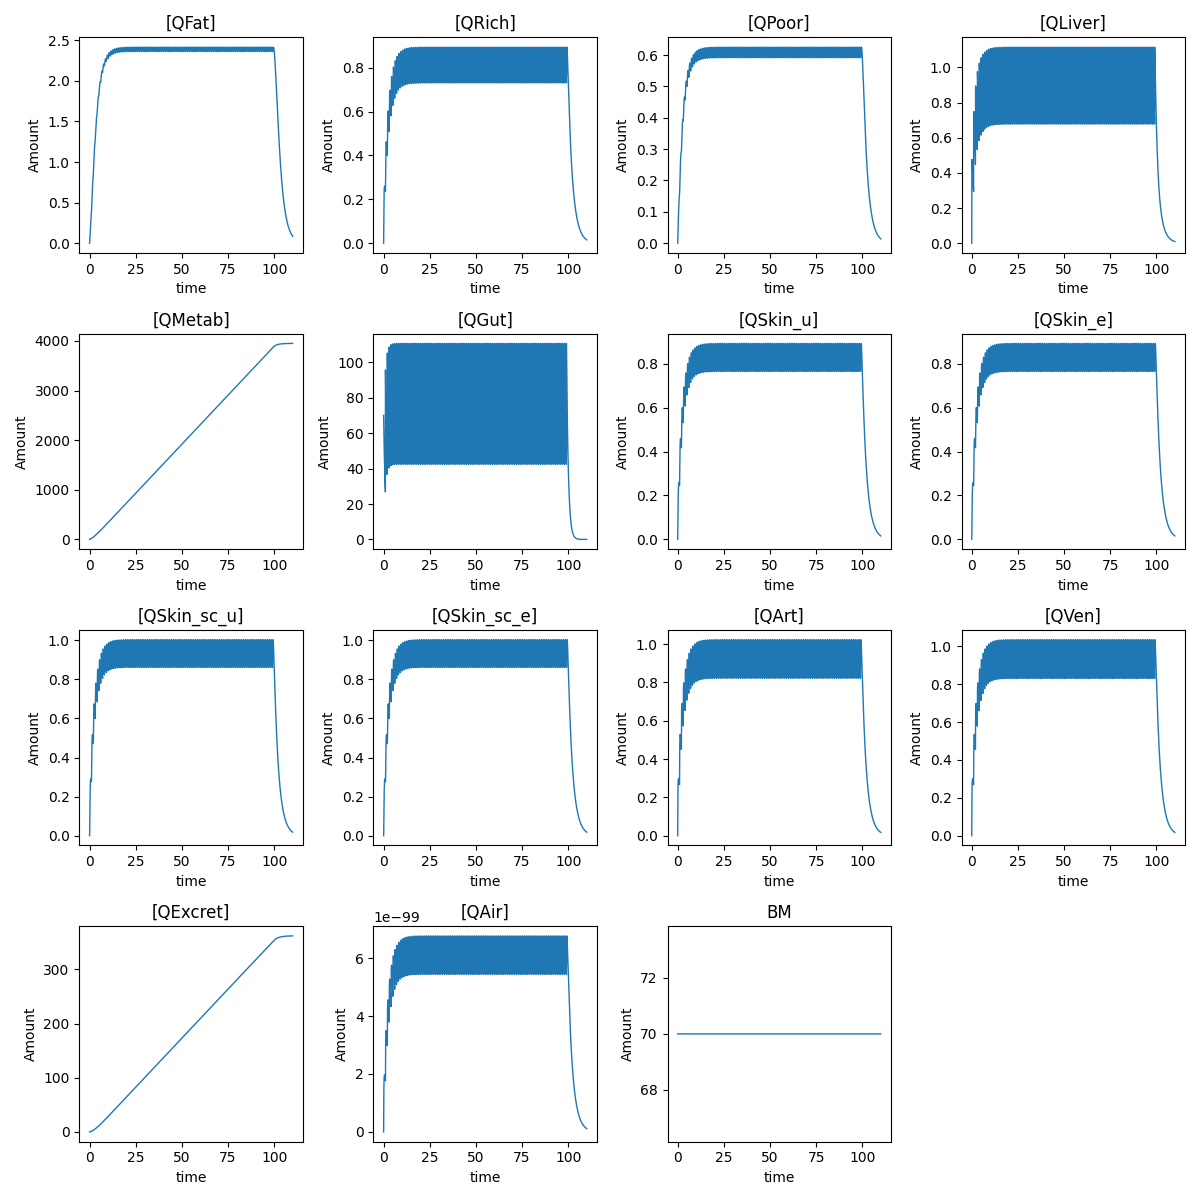

The data file committed next to this chart (first rows):
time, [QFat], [QRich], [QPoor], [QLiver], [QMetab], [QGut], [QSkin_u], [QSkin_e], [QSkin_sc_u], [QSkin_sc_e], [QArt], [QVen], [QExcret], [QAir], BM
0.0, 0.0, 0.0, 0.0, 0.0, 0.0, 70.0, 0.0, 0.0, 0.0, 0.0, 0.0, 0.0, 0.0, 0.0, 70.0
0.04167, 0.0047, 0.03957, 0.002968, 0.4407, 0.5925, 67.14, 0.01587, 0.01587, 0.01106, 0.01106, 0.1224, 0.134, 0.009298, 7.620408679056165e-100, 70.0
0.08333, 0.01708, 0.1051, 0.01059, 0.4705, 1.424, 64.4, 0.05151, 0.05151, 0.048, 0.048, 0.1833, 0.1904, 0.03422, 1.1894574759574064e-99, 70.0
0.125, 0.03278, 0.1534, 0.01993, 0.4768, 2.283, 61.77, 0.08857, 0.08857, 0.08976, 0.08976, 0.22, 0.2259, 0.06654, 1.4385936429314138e-99, 70.0
0.1667, 0.05044, 0.1874, 0.03009, 0.4766, 3.146, 59.25, 0.1227, 0.1227, 0.1291, 0.1291, 0.2454, 0.2506, 0.1037, 1.611372791998695e-99, 70.0
0.2083, 0.06925, 0.2112, 0.04053, 0.4727, 4.005, 56.84, 0.1526, 0.1526, 0.1639, 0.1639, 0.2634, 0.2681, 0.1444, 1.7330268737768353e-99, 70.0
0.25, 0.08868, 0.228, 0.05091, 0.4663, 4.854, 54.52, 0.1777, 0.1777, 0.1934, 0.1934, 0.276, 0.2803, 0.1874, 1.8183602488465215e-99, 70.0
0.2917, 0.1083, 0.2397, 0.06103, 0.4583, 5.691, 52.29, 0.1982, 0.1982, 0.2177, 0.2177, 0.2847, 0.2887, 0.2321, 1.8774336720622577e-99, 70.0
0.3333, 0.128, 0.2478, 0.07071, 0.4491, 6.512, 50.16, 0.2147, 0.2147, 0.2374, 0.2374, 0.2905, 0.2944, 0.278, 1.9172556210489587e-99, 70.0
0.375, 0.1473, 0.2532, 0.07989, 0.4393, 7.315, 48.11, 0.2277, 0.2277, 0.2529, 0.2529, 0.2943, 0.2979, 0.3246, 1.9427753324314617e-99, 70.0
0.4167, 0.1663, 0.2567, 0.0885, 0.429, 8.101, 46.15, 0.2377, 0.2377, 0.2649, 0.2649, 0.2964, 0.2999, 0.3717, 1.957527461479462e-99, 70.0
0.4583, 0.1848, 0.2588, 0.09652, 0.4185, 8.867, 44.26, 0.2452, 0.2452, 0.274, 0.274, 0.2973, 0.3007, 0.419, 1.964072243083971e-99, 70.0
0.5, 0.2028, 0.2597, 0.1039, 0.408, 9.615, 42.46, 0.2507, 0.2507, 0.2806, 0.2806, 0.2973, 0.3006, 0.4664, 1.964288021757965e-99, 70.0
0.5417, 0.2201, 0.2597, 0.1108, 0.3974, 10.34, 40.72, 0.2545, 0.2545, 0.2853, 0.2853, 0.2965, 0.2998, 0.5138, 1.959570672513498e-99, 70.0
0.5833, 0.2368, 0.2591, 0.117, 0.387, 11.05, 39.06, 0.2569, 0.2569, 0.2884, 0.2884, 0.2952, 0.2984, 0.5609, 1.950969968634795e-99, 70.0
0.625, 0.2529, 0.258, 0.1227, 0.3767, 11.74, 37.47, 0.2582, 0.2582, 0.2902, 0.2902, 0.2934, 0.2965, 0.6078, 1.9392864313223883e-99, 70.0
0.6667, 0.2683, 0.2565, 0.1278, 0.3665, 12.42, 35.94, 0.2587, 0.2587, 0.2909, 0.2909, 0.2912, 0.2943, 0.6544, 1.925137547798867e-99, 70.0
0.7083, 0.283, 0.2546, 0.1324, 0.3566, 13.07, 34.47, 0.2584, 0.2584, 0.2908, 0.2908, 0.2887, 0.2917, 0.7006, 1.909004074284771e-99, 70.0
0.75, 0.2971, 0.2525, 0.1366, 0.3469, 13.71, 33.07, 0.2576, 0.2576, 0.29, 0.29, 0.286, 0.289, 0.7464, 1.891264675515401e-99, 70.0
0.7917, 0.3105, 0.2501, 0.1403, 0.3375, 14.32, 31.72, 0.2562, 0.2562, 0.2886, 0.2886, 0.2832, 0.286, 0.7918, 1.8722218799976807e-99, 70.0
0.8333, 0.3232, 0.2476, 0.1435, 0.3282, 14.93, 30.42, 0.2545, 0.2545, 0.2868, 0.2868, 0.2801, 0.2829, 0.8367, 1.8521192422270888e-99, 70.0
0.875, 0.3352, 0.2449, 0.1463, 0.3192, 15.51, 29.18, 0.2525, 0.2525, 0.2846, 0.2846, 0.2769, 0.2797, 0.8811, 1.8311548386882533e-99, 70.0
0.9167, 0.3467, 0.2422, 0.1488, 0.3105, 16.08, 27.99, 0.2503, 0.2503, 0.2822, 0.2822, 0.2736, 0.2764, 0.9249, 1.809491447042772e-99, 70.0
0.9583, 0.3575, 0.2393, 0.1509, 0.302, 16.64, 26.85, 0.2478, 0.2478, 0.2794, 0.2794, 0.2703, 0.273, 0.9683, 1.787264240677531e-99, 70.0
1.0, 0.3677, 0.2363, 0.1527, 0.2937, 17.17, 95.75, 0.2452, 0.2452, 0.2765, 0.2765, 0.2668, 0.2695, 1.011, 1.764586762945167e-99, 70.0
1.042, 0.3819, 0.2729, 0.1571, 0.7263, 18.29, 91.84, 0.2583, 0.2583, 0.2845, 0.2845, 0.3857, 0.3999, 1.063, 2.5036056604146233e-99, 70.0
1.083, 0.4033, 0.3354, 0.1659, 0.7484, 19.63, 88.1, 0.2911, 0.2911, 0.3183, 0.3183, 0.4431, 0.4528, 1.129, 2.907705456361292e-99, 70.0
1.125, 0.4275, 0.3807, 0.1761, 0.747, 20.99, 84.5, 0.3252, 0.3252, 0.3568, 0.3568, 0.4762, 0.4846, 1.203, 3.1333337770406228e-99, 70.0
1.167, 0.453, 0.4115, 0.1869, 0.7395, 22.33, 81.05, 0.3564, 0.3564, 0.3928, 0.3928, 0.4981, 0.5058, 1.28, 3.282455090322265e-99, 70.0
1.208, 0.4792, 0.4322, 0.1978, 0.7285, 23.66, 77.74, 0.3831, 0.3831, 0.4241, 0.4241, 0.5125, 0.5196, 1.361, 3.3803791555835606e-99, 70.0
1.25, 0.5054, 0.4458, 0.2084, 0.7151, 24.97, 74.57, 0.4051, 0.4051, 0.4501, 0.4501, 0.5214, 0.5282, 1.444, 3.441926910818846e-99, 70.0
1.292, 0.5314, 0.4544, 0.2185, 0.7003, 26.25, 71.53, 0.4226, 0.4226, 0.4709, 0.4709, 0.5265, 0.5329, 1.527, 3.4772118990197885e-99, 70.0
1.333, 0.5568, 0.4593, 0.228, 0.6846, 27.5, 68.61, 0.4359, 0.4359, 0.487, 0.487, 0.5288, 0.5349, 1.611, 3.493281125509997e-99, 70.0
1.375, 0.5816, 0.4616, 0.2369, 0.6684, 28.72, 65.81, 0.4458, 0.4458, 0.499, 0.499, 0.5289, 0.5349, 1.696, 3.4951071423507803e-99, 70.0
1.417, 0.6055, 0.462, 0.245, 0.652, 29.92, 63.12, 0.4526, 0.4526, 0.5074, 0.5074, 0.5275, 0.5333, 1.78, 3.4862576827537688e-99, 70.0
1.458, 0.6284, 0.4609, 0.2524, 0.6356, 31.08, 60.55, 0.4569, 0.4569, 0.513, 0.513, 0.5249, 0.5305, 1.864, 3.469319257561992e-99, 70.0
1.5, 0.6504, 0.4587, 0.259, 0.6192, 32.22, 58.08, 0.4592, 0.4592, 0.5161, 0.5161, 0.5213, 0.5268, 1.947, 3.4461907053492816e-99, 70.0
1.542, 0.6714, 0.4557, 0.265, 0.6031, 33.32, 55.71, 0.4599, 0.4599, 0.5172, 0.5172, 0.517, 0.5224, 2.03, 3.4182881753308585e-99, 70.0
1.583, 0.6914, 0.452, 0.2703, 0.5872, 34.4, 53.43, 0.4592, 0.4592, 0.5168, 0.5168, 0.5122, 0.5175, 2.112, 3.3866778278348144e-99, 70.0
1.625, 0.7103, 0.4478, 0.2749, 0.5716, 35.45, 51.25, 0.4574, 0.4574, 0.515, 0.515, 0.507, 0.5121, 2.193, 3.3521761925473654e-99, 70.0
1.667, 0.7282, 0.4433, 0.2788, 0.5563, 36.47, 49.16, 0.4547, 0.4547, 0.5123, 0.5123, 0.5014, 0.5064, 2.273, 3.3154164952607907e-99, 70.0
1.708, 0.745, 0.4384, 0.2822, 0.5414, 37.46, 47.15, 0.4514, 0.4514, 0.5087, 0.5087, 0.4955, 0.5005, 2.353, 3.2768919125407463e-99, 70.0
1.75, 0.7609, 0.4333, 0.285, 0.5269, 38.43, 45.23, 0.4475, 0.4475, 0.5044, 0.5044, 0.4895, 0.4944, 2.431, 3.2369910740985447e-99, 70.0
1.792, 0.7757, 0.428, 0.2873, 0.5127, 39.37, 43.38, 0.4431, 0.4431, 0.4996, 0.4996, 0.4833, 0.4881, 2.509, 3.196025283248514e-99, 70.0
1.833, 0.7896, 0.4226, 0.2891, 0.4989, 40.28, 41.61, 0.4384, 0.4384, 0.4944, 0.4944, 0.4769, 0.4817, 2.585, 3.154247221355501e-99, 70.0
1.875, 0.8026, 0.4171, 0.2905, 0.4855, 41.17, 39.92, 0.4334, 0.4334, 0.4889, 0.4889, 0.4705, 0.4751, 2.661, 3.111862488160277e-99, 70.0
1.917, 0.8146, 0.4115, 0.2914, 0.4725, 42.04, 38.29, 0.4282, 0.4282, 0.4831, 0.4831, 0.464, 0.4686, 2.735, 3.069039911320228e-99, 70.0
1.958, 0.8257, 0.4058, 0.2919, 0.4598, 42.88, 36.72, 0.4229, 0.4229, 0.4771, 0.4771, 0.4575, 0.462, 2.809, 3.0259200877318228e-99, 70.0
2.0, 0.8359, 0.4001, 0.2921, 0.4475, 43.7, 105.2, 0.4174, 0.4174, 0.471, 0.471, 0.451, 0.4553, 2.881, 2.9826210451162134e-99, 70.0
2.042, 0.85, 0.434, 0.2948, 0.8762, 45.09, 100.9, 0.4277, 0.4277, 0.4758, 0.4758, 0.5668, 0.5827, 2.962, 3.701288310450172e-99, 70.0
2.083, 0.8709, 0.4937, 0.3019, 0.8945, 46.7, 96.81, 0.4576, 0.4576, 0.5064, 0.5064, 0.6211, 0.6325, 3.057, 4.085322599613127e-99, 70.0
2.125, 0.8944, 0.5364, 0.3105, 0.8894, 48.32, 92.86, 0.489, 0.489, 0.5417, 0.5417, 0.6512, 0.6613, 3.159, 4.291164688088783e-99, 70.0
2.167, 0.9191, 0.5646, 0.3196, 0.8784, 49.92, 89.07, 0.5174, 0.5174, 0.5746, 0.5746, 0.6702, 0.6795, 3.264, 4.420783135034423e-99, 70.0
2.208, 0.9441, 0.5827, 0.3287, 0.8638, 51.49, 85.44, 0.5415, 0.5415, 0.6029, 0.6029, 0.6816, 0.6904, 3.372, 4.4994706987662676e-99, 70.0
2.25, 0.9691, 0.5938, 0.3376, 0.8471, 53.04, 81.95, 0.5608, 0.5608, 0.626, 0.626, 0.6878, 0.696, 3.481, 4.542085660466921e-99, 70.0
2.292, 0.9936, 0.5998, 0.346, 0.829, 54.56, 78.6, 0.5756, 0.5756, 0.6438, 0.6438, 0.69, 0.698, 3.591, 4.5587158912522606e-99, 70.0
2.333, 1.017, 0.6023, 0.3537, 0.8102, 56.04, 75.4, 0.5864, 0.5864, 0.657, 0.657, 0.6895, 0.6972, 3.701, 4.556413501381035e-99, 70.0
2.375, 1.04, 0.6022, 0.3608, 0.7909, 57.49, 72.32, 0.5937, 0.5937, 0.6661, 0.6661, 0.6869, 0.6944, 3.81, 4.540152314399651e-99, 70.0
2.417, 1.062, 0.6002, 0.3672, 0.7715, 58.9, 69.37, 0.598, 0.598, 0.6717, 0.6717, 0.6828, 0.69, 3.92, 4.513500147124087e-99, 70.0
2.458, 1.083, 0.5967, 0.3728, 0.7521, 60.28, 66.54, 0.5999, 0.5999, 0.6744, 0.6744, 0.6775, 0.6846, 4.028, 4.479040595046365e-99, 70.0
... 2,581 more rows
